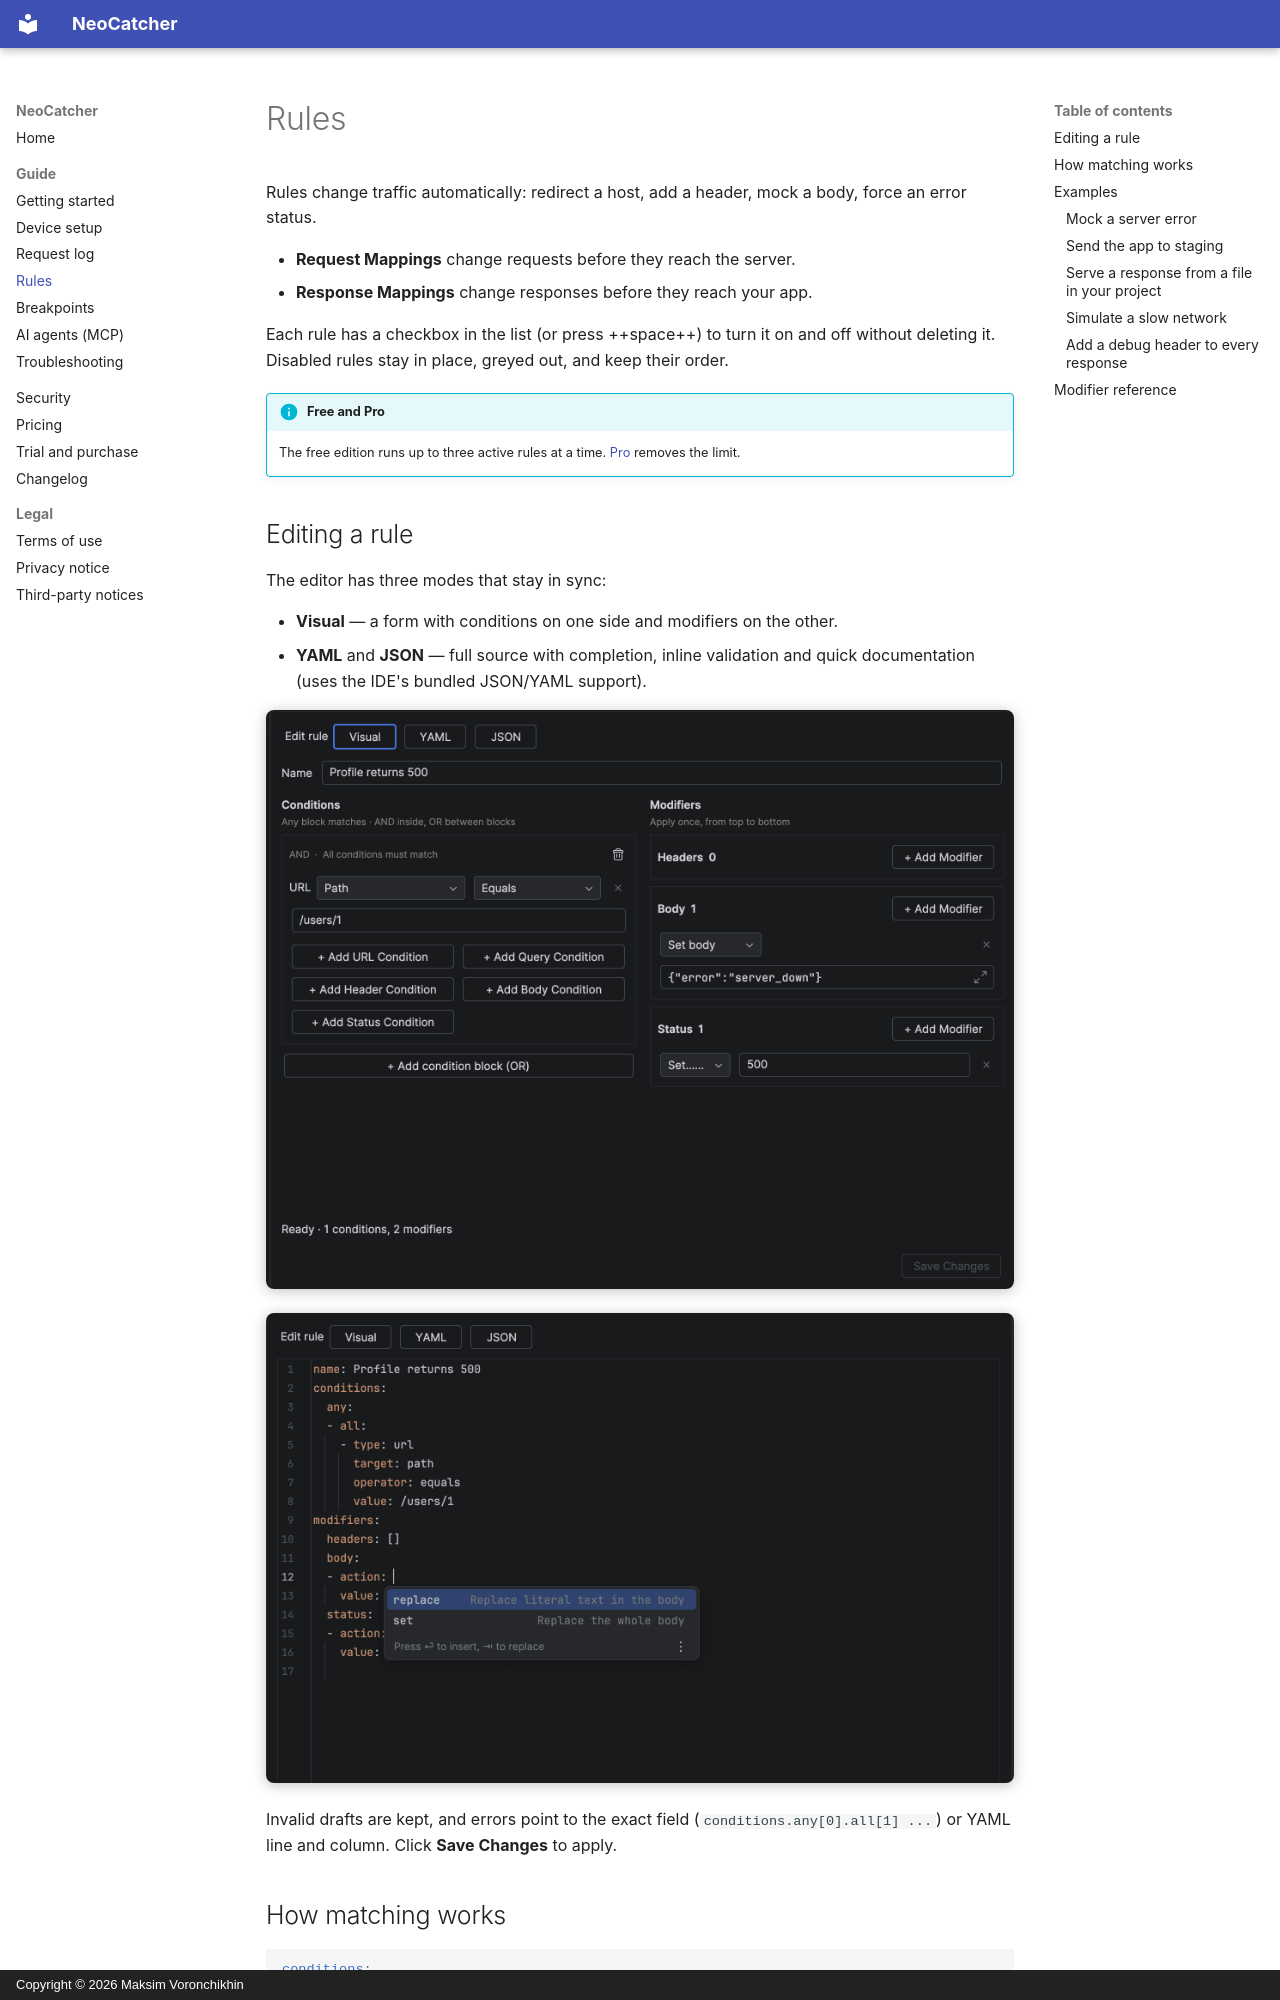

repository: Voronchikhin/NeoCatcher · page: rules/index.html · generator: mkdocs · copyright: Copyright © 2026 Maksim Voronchikhin

# Rules

Rules change traffic automatically: redirect a host, add a header, mock a body, force an error status.

- **Request Mappings** change requests before they reach the server.
- **Response Mappings** change responses before they reach your app.

Each rule has a checkbox in the list (or press ++space++) to turn it on and off without deleting it.
Disabled rules stay in place, greyed out, and keep their order.

!!! info "Free and Pro"
    The free edition runs up to three active rules at a time. [Pro](pricing.md) removes the limit.

## Editing a rule

The editor has three modes that stay in sync:

- **Visual** — a form with conditions on one side and modifiers on the other.
- **YAML** and **JSON** — full source with completion, inline validation and quick documentation
  (uses the IDE's bundled JSON/YAML support).

![The Visual editor: URL conditions on the left, header, body and status modifiers on the right](assets/media/rule-editor-visual.webp){ loading=lazy }

![YAML mode with a completion popup offering the body actions replace and set](assets/media/feature-rules.webp){ loading=lazy }

Invalid drafts are kept, and errors point to the exact field (`conditions.any[0].all[1] ...`) or YAML line and column.
Click **Save Changes** to apply.
